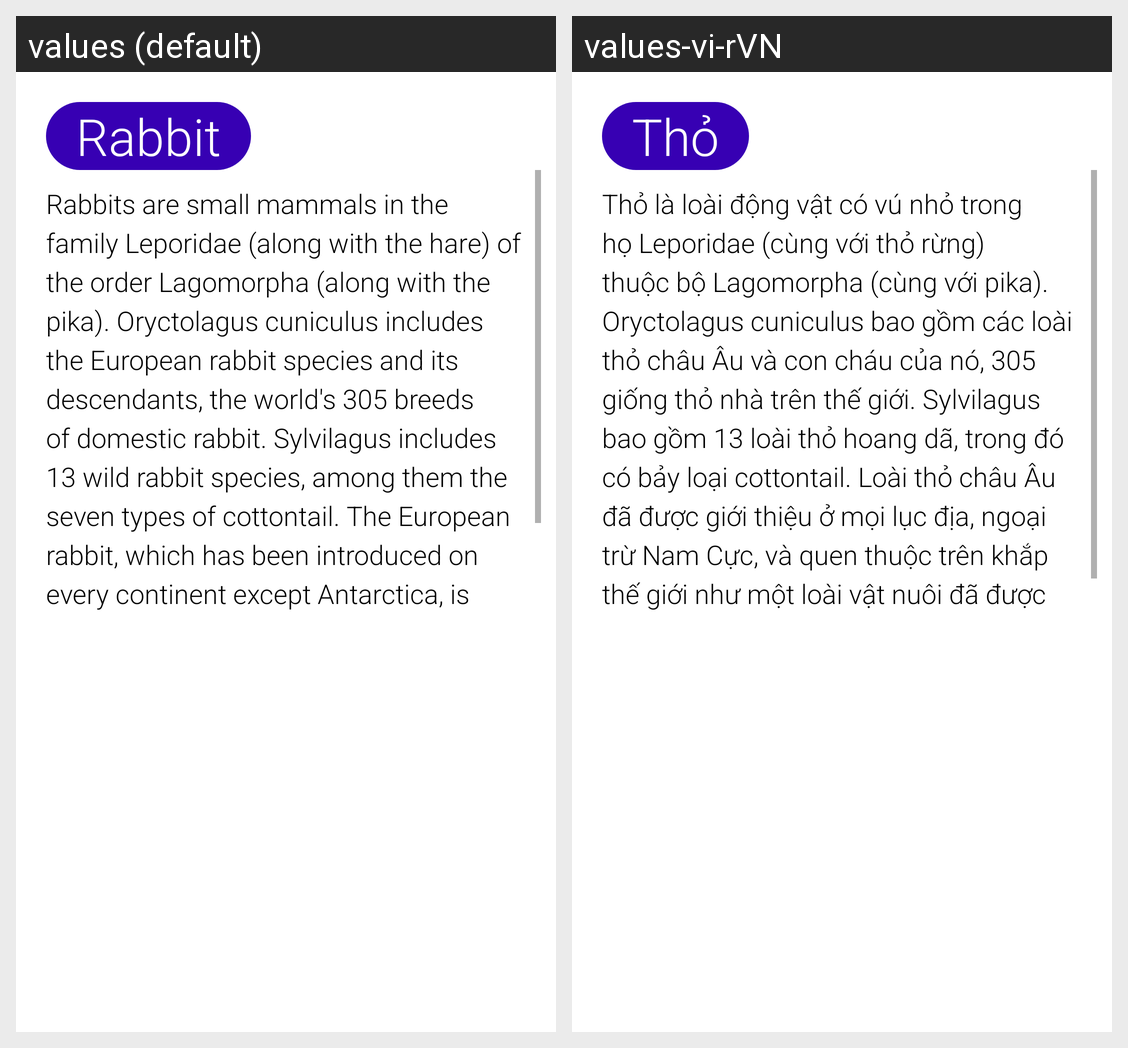

For this localized Android screen grid, give each drawn string resource with its value in every locale shown.
Android screen res/layout/m003_act_detail.xml rendered under 2 locales, left to right: values (default), values-vi-rVN. Device: Nexus 5 (rendered at 1080×1920; each locale shown at half size, 540×960, under a caption strip naming it); theme Theme.TruyenCuoi.
Strings drawn on this screen, with the default value and each locale's value (text and hints the layout hard-codes, and strings that could not be matched under every locale, appear in the picture but are not listed):

txt_name
  values: Rabbit
  values-vi-rVN: Thỏ

txt_desc
  values: Rabbits are small mammals in the family Leporidae (along with the hare) of the order Lagomorpha (along with the pika). Oryctolagus cuniculus includes the European rabbit species and its descendants, the world's 305 breeds of domestic rabbit. Sylvilagus includes 13 wild rabbit species, among them the seven types of cottontail. The European rabbit, which has been introduced on every continent …[clipped]
  values-vi-rVN: Thỏ là loài động vật có vú nhỏ trong họ Leporidae (cùng với thỏ rừng) thuộc bộ Lagomorpha (cùng với pika). Oryctolagus cuniculus bao gồm các loài thỏ châu Âu và con cháu của nó, 305 giống thỏ nhà trên thế giới. Sylvilagus bao gồm 13 loài thỏ hoang dã, trong đó có bảy loại cottontail. Loài thỏ châu Âu đã được giới thiệu ở mọi lục địa, ngoại trừ Nam Cực, và quen thuộc trên khắp thế giới như một …[clipped]
